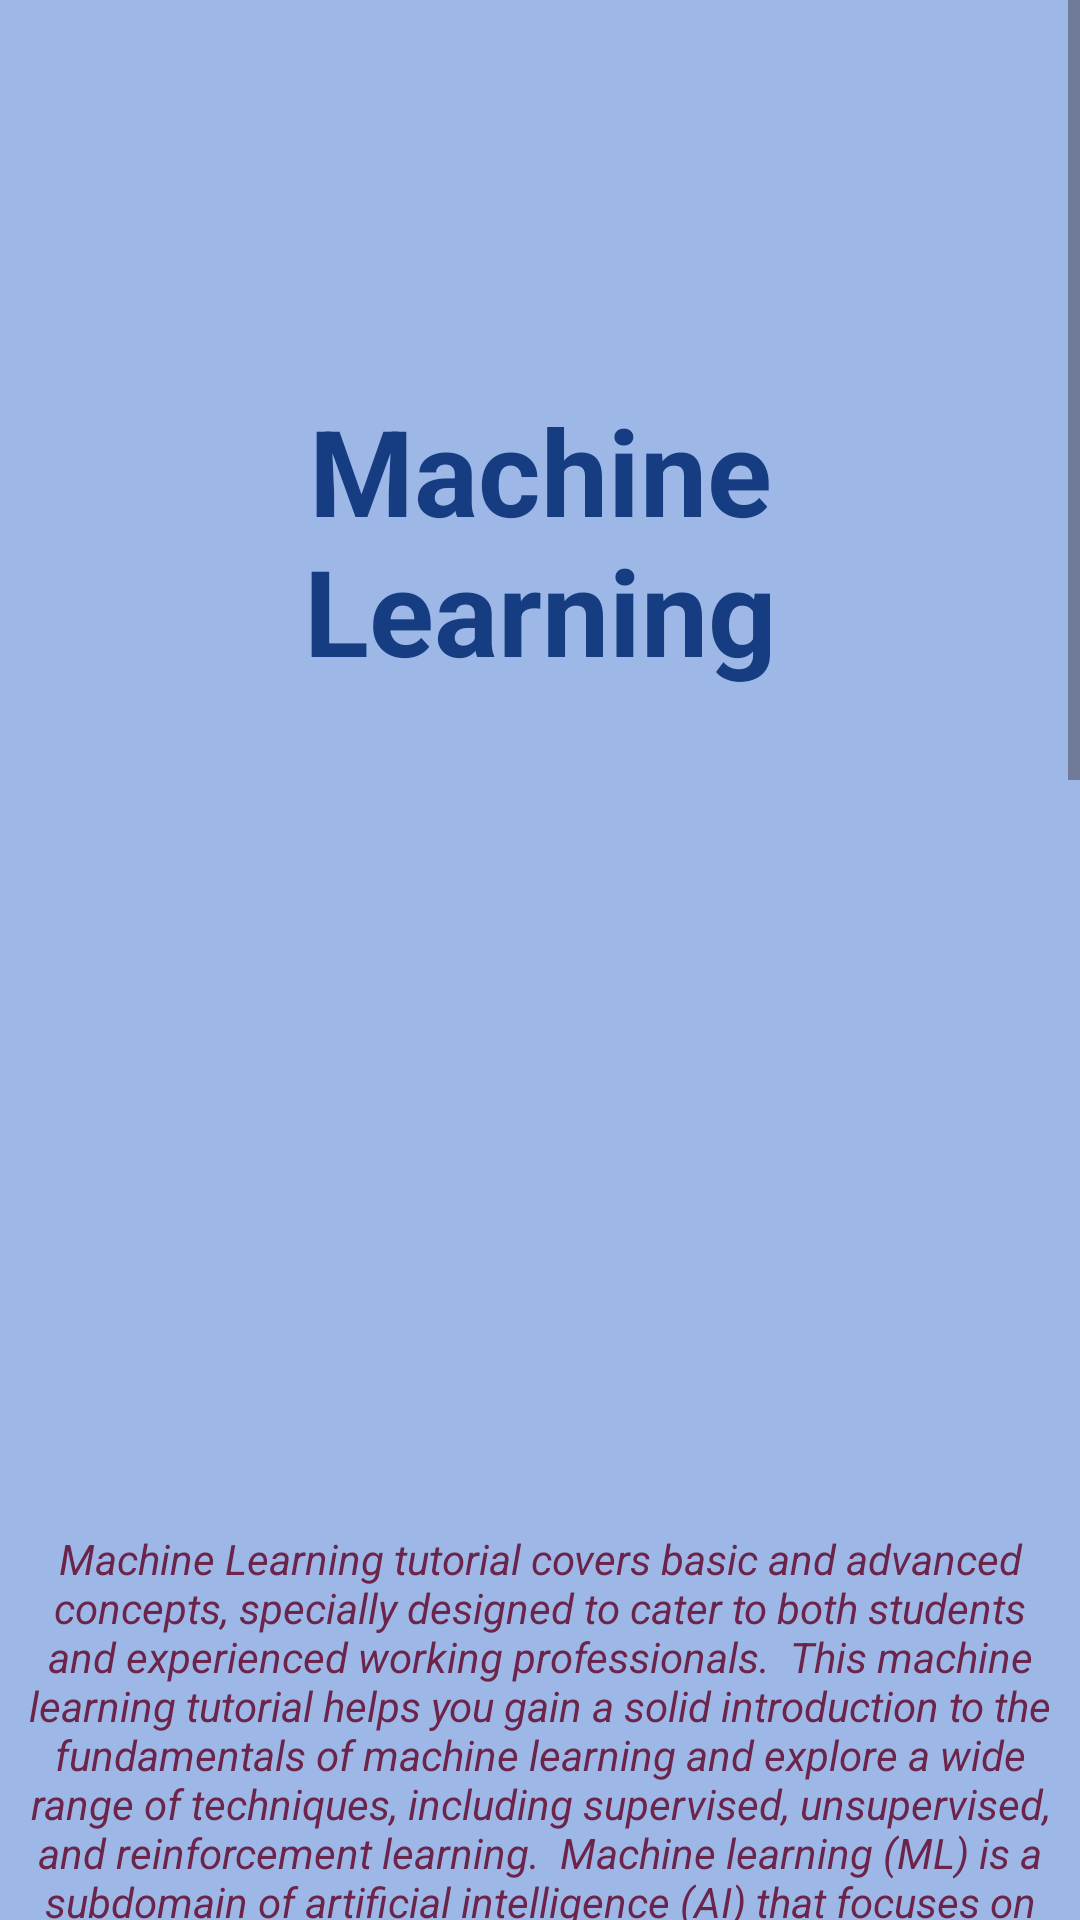

Reconstruct the res/layout file that produces this screen, plus the resources it refers to.
<!-- AndroidManifest.xml: application theme Theme.FunctionalApplication -->
<!-- res/layout/activity_machine_learning.xml -->
<?xml version="1.0" encoding="utf-8"?>
<LinearLayout xmlns:android="http://schemas.android.com/apk/res/android"
    xmlns:app="http://schemas.android.com/apk/res-auto"
    xmlns:tools="http://schemas.android.com/tools"
    android:id="@+id/main"
    android:background="@color/Lightblue"
    android:orientation="vertical"
    android:layout_width="match_parent"
    android:layout_height="match_parent"
    tools:context=".MachineLearning">


    <ScrollView
        android:layout_width="match_parent"
        android:layout_height="match_parent">

        <LinearLayout
            android:layout_width="match_parent"
            android:layout_height="wrap_content"
            android:orientation="vertical">

            <ImageView
                android:id="@+id/backml"
                android:layout_width="50dp"
                android:layout_height="50dp"
                android:layout_marginTop="40dp"
                android:layout_marginLeft="20dp"
                android:layout_gravity="left|top"
                tools:src="@drawable/arrow1" />
            <TextView
                android:layout_width="wrap_content"
                android:layout_height="wrap_content"
                android:layout_gravity="center"
                android:gravity="center"
                android:text="Machine Learning"
                android:textColor="@color/Mixblue"
                android:textStyle="bold"
                android:textSize="40dp"
                android:layout_margin="40dp"/>
            <ImageView
                android:id="@+id/imageml"
                android:layout_width="wrap_content"
                android:layout_height="200dp"
                tools:src="@drawable/ml"
                android:layout_gravity="center"
                android:visibility="visible"
                android:layout_margin="20dp"/>


            <TextView
                android:layout_width="wrap_content"
                android:layout_height="wrap_content"
                android:text="Machine Learning tutorial covers basic and advanced concepts, specially designed to cater to both students and experienced working professionals.

This machine learning tutorial helps you gain a solid introduction to the fundamentals of machine learning and explore a wide range of techniques, including supervised, unsupervised, and reinforcement learning.

Machine learning (ML) is a subdomain of artificial intelligence (AI) that focuses on developing systems that learn—or improve performance—based on the data they ingest. Artificial intelligence is a broad word that refers to systems or machines that resemble human intelligence. Machine learning and AI are frequently discussed together, and the terms are occasionally used interchangeably, although they do not signify the same thing. A crucial distinction is that, while all machine learning is AI, not all AI is machine learning."
                android:textColor="@color/magenta"
                android:textSize="14dp"
                android:layout_gravity="center"
                android:gravity="center"
                android:textStyle="italic"/>
            <TextView
                android:layout_width="wrap_content"
                android:layout_height="wrap_content"
                android:text="What is Machine Learning?"
                android:textColor="@color/Mixblue"
                android:textSize="24dp"
                android:layout_gravity="center"
                android:gravity="center"
                android:textStyle="bold"
                android:layout_margin="20dp"/>

            <TextView
                android:layout_width="wrap_content"
                android:layout_height="wrap_content"
                android:text="Machine Learning is the field of study that gives computers the capability to learn without being explicitly programmed. ML is one of the most exciting technologies that one would have ever come across. As it is evident from the name, it gives the computer that makes it more similar to humans: The ability to learn. Machine learning is actively being used today, perhaps in many more places than one would expect."
                android:textColor="@color/magenta"
                android:textSize="14dp"
                android:layout_gravity="center"
                android:gravity="center"
                android:textStyle="italic"/>
            <TextView
                android:layout_width="wrap_content"
                android:layout_height="wrap_content"
                android:text="Features of Machine learning"
                android:textColor="@color/Mixblue"
                android:textSize="24dp"
                android:layout_gravity="center"
                android:gravity="center"
                android:textStyle="bold"
                android:layout_margin="20dp"/>

            <TextView
                android:layout_width="319dp"
                android:layout_height="wrap_content"
                android:layout_gravity="center"
                android:gravity="center"
                android:text="Machine learning is data driven technology. Large amount of data generated by organizations on daily bases. So, by notable relationships in data, organizations makes better decisions.
Machine can learn itself from past data and automatically improve.
From the given dataset it detects various patterns on data.
For the big organizations branding is important and it will become more easy to target relatable customer base.
It is similar to data mining because it is also deals with the huge amount of data."
                android:textColor="@color/magenta"
                android:textSize="14dp"
                android:textStyle="italic" />

            <TextView
                android:layout_width="wrap_content"
                android:layout_height="wrap_content"
                android:text="Some Important Links on Machine Learning"
                android:textColor="@color/Mixblue"
                android:textSize="24dp"
                android:layout_gravity="center"
                android:gravity="center"
                android:textStyle="bold"
                android:layout_margin="20dp"/>
            <TextView
                android:id="@+id/link1"
                android:layout_width="280dp"
                android:layout_height="wrap_content"
                android:text=" machine-learning Tutorial"
                android:textColor="@color/blue"
                android:textSize="14dp"
                android:layout_gravity="center"
                android:gravity="left"
                android:textStyle="italic"
                />

            <TextView
                android:id="@+id/link2"
                android:layout_width="280dp"
                android:layout_height="wrap_content"
                android:layout_gravity="center"
                android:gravity="left"
                android:text=" Real- Life Examples of Machine Learning"
                android:textColor="@color/blue"
                android:textSize="14dp"
                android:textStyle="italic" />
            <TextView
                android:id="@+id/link3"
                android:layout_width="280dp"
                android:layout_height="wrap_content"
                android:layout_gravity="center"
                android:gravity="left"
                android:text=" What is the Role of Machine Learning in Data Science"
                android:textColor="@color/blue"
                android:textSize="14dp"
                android:textStyle="italic" />
            <TextView
                android:id="@+id/link4"
                android:layout_width="280dp"
                android:layout_height="wrap_content"
                android:layout_gravity="center"
                android:gravity="left"
                android:text=" Steps to Build a Machine Learning Model"
                android:textColor="@color/blue"
                android:textSize="14dp"
                android:textStyle="italic" />
            <TextView
                android:id="@+id/link5"
                android:layout_width="280dp"
                android:layout_height="wrap_content"
                android:layout_gravity="center"
                android:gravity="left"
                android:text=" Top Machine Learning Dataset: Find Open Datasets"
                android:textColor="@color/blue"
                android:textSize="14dp"
                android:textStyle="italic"
                />
            <Button
                android:id="@+id/btncallml"
                android:layout_width="wrap_content"
                android:layout_height="wrap_content"
                android:layout_marginTop="32dp"
                android:backgroundTint="@color/magenta"
                android:layout_gravity="center"
                android:text="Contact Us"
                android:textColor="#ffffff"
                android:textSize="16sp"
                android:layout_marginBottom="50dp"/>
        </LinearLayout>
    </ScrollView>

</LinearLayout>
<!-- resources referenced by this layout -->
<resources>
  <color name="Lightblue">#9db8e7</color>
  <color name="Mixblue">#163d81</color>
  <color name="blue">#FF0000FF</color>
  <color name="magenta">#6c244a</color>
  <!-- drawable arrow1: png bitmap (drawable, 96752 bytes) -->
  <style name="Theme.FunctionalApplication" parent="Base.Theme.FunctionalApplication" />
  <style name="Base.Theme.FunctionalApplication" parent="Theme.Material3.DayNight.NoActionBar">
          
          
      </style>
</resources>
